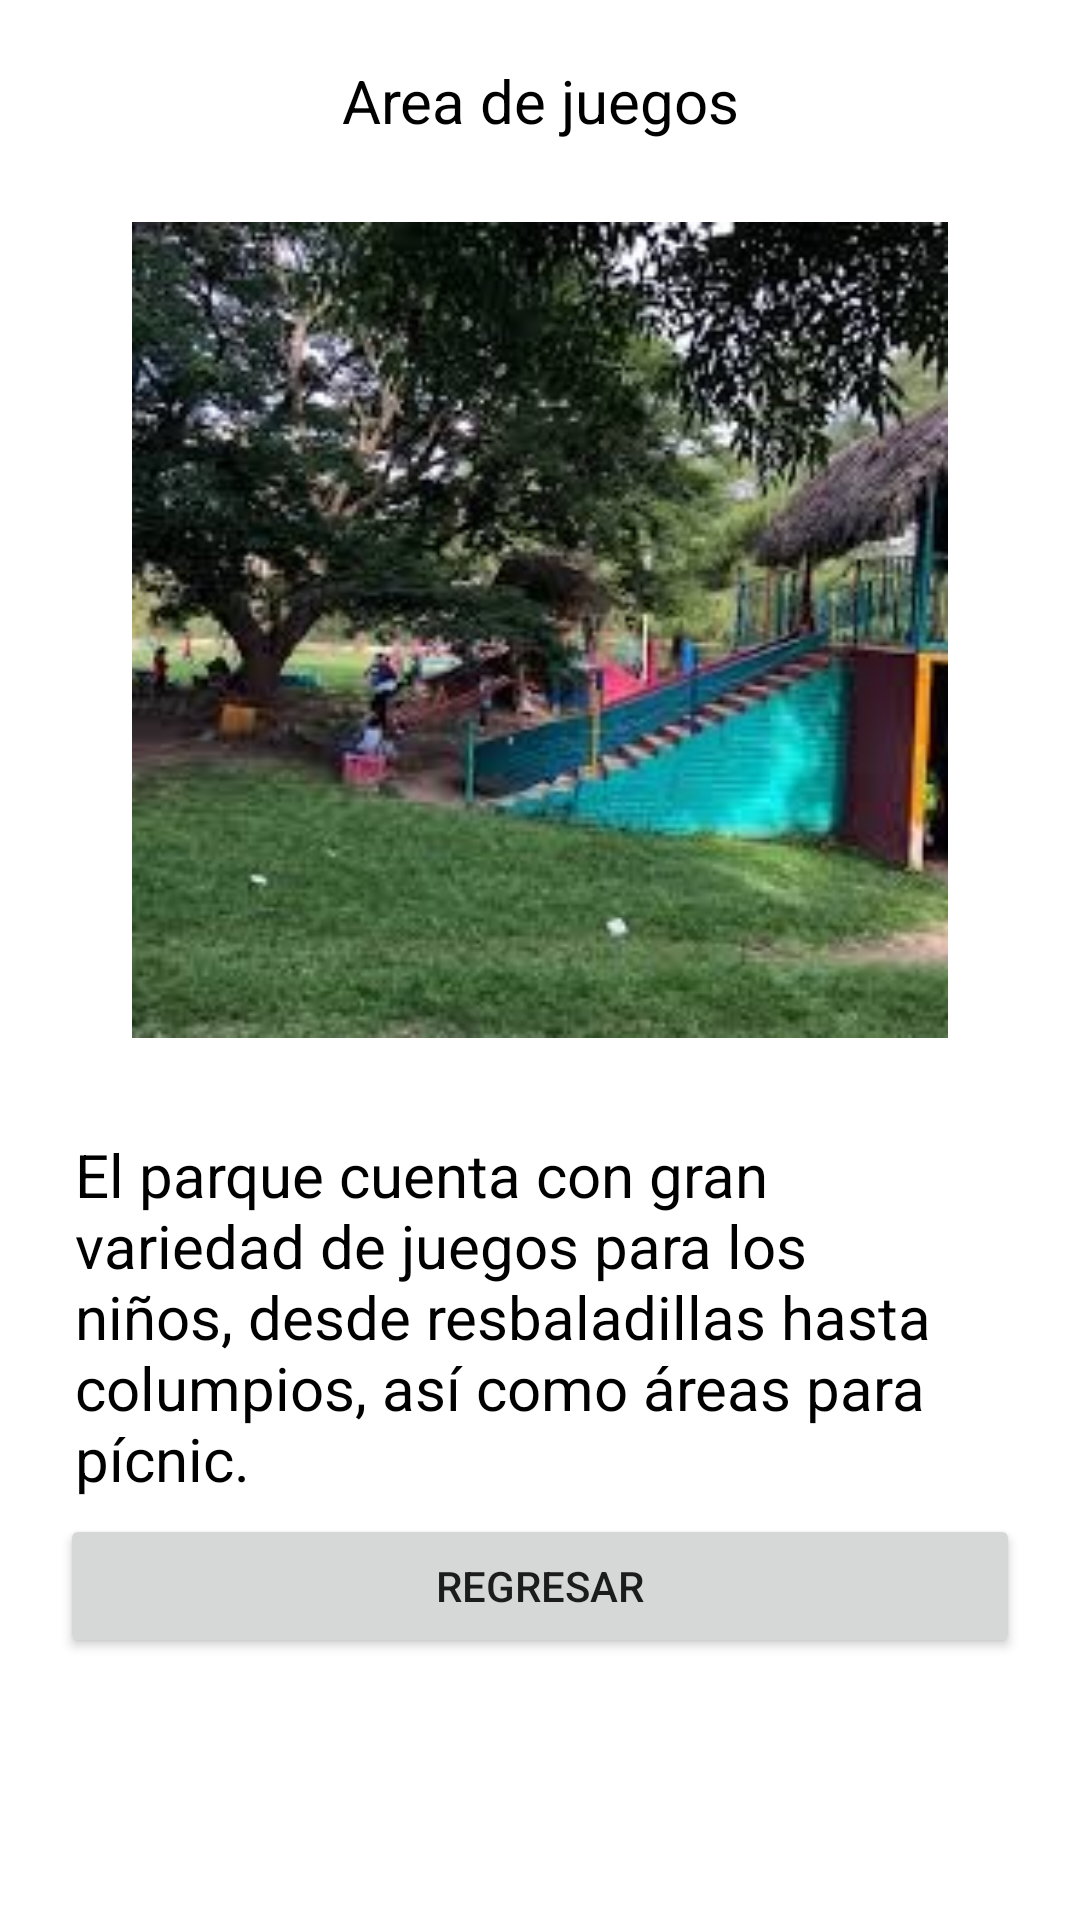

Write the Android layout XML for this screen, with the resource values it uses.
<!-- AndroidManifest.xml: application theme Theme.LADM_U5_GeoMapaParque -->
<!-- res/layout/activity_main4.xml -->
<?xml version="1.0" encoding="utf-8"?>
<LinearLayout xmlns:android="http://schemas.android.com/apk/res/android"
    xmlns:app="http://schemas.android.com/apk/res-auto"
    xmlns:tools="http://schemas.android.com/tools"
    android:layout_width="match_parent"
    android:orientation="vertical"
    android:padding="20dp"
    android:layout_height="match_parent"
    tools:context=".MainActivity4">

    <TextView
        android:id="@+id/textView4"
        android:layout_width="match_parent"
        android:layout_height="wrap_content"
        android:gravity="center"
        android:text="Area de juegos"
        android:textColor="@color/black"
        android:textSize="20dp" />

    <ImageView
        android:id="@+id/imageView2"
        android:layout_width="272dp"
        android:layout_height="326dp"
        android:layout_gravity="center"
        android:rotation="0"
        app:srcCompat="@drawable/juegos"
        tools:layout_editor_absoluteX="24dp"
        tools:layout_editor_absoluteY="33dp" />

    <TextView
        android:id="@+id/textView5"
        android:layout_width="match_parent"
        android:layout_height="wrap_content"
        android:padding="5dp"
        android:textColor="@color/black"
        android:textSize="20dp"
        android:text="El parque cuenta con gran variedad de juegos para los niños, desde resbaladillas hasta columpios, así como áreas para pícnic." />

    <Button
        android:id="@+id/regresar"
        android:layout_width="match_parent"
        android:layout_height="wrap_content"
        android:padding="5dp"
        android:text="Regresar" />

</LinearLayout>
<!-- resources referenced by this layout -->
<resources>
  <!-- drawable juegos: jpg bitmap (drawable, 26333 bytes) -->
  <style name="Theme.LADM_U5_GeoMapaParque" parent="Theme.MaterialComponents.DayNight.DarkActionBar">
          
          <item name="colorPrimary">@color/purple_500</item>
          <item name="colorPrimaryVariant">@color/purple_700</item>
          <item name="colorOnPrimary">@color/white</item>
          
          <item name="colorSecondary">@color/teal_200</item>
          <item name="colorSecondaryVariant">@color/teal_700</item>
          <item name="colorOnSecondary">@color/black</item>
          
          <item name="android:statusBarColor" tools:targetApi="l">?attr/colorPrimaryVariant</item>
          
      </style>
  <!-- not gathered from this repository: default colours our renderer supplied (Android Studio template values) -->
  <color name="purple_500">#FF6200EE</color>
  <color name="purple_700">#FF3700B3</color>
  <color name="teal_200">#FF03DAC5</color>
  <color name="teal_700">#FF018786</color>
  <color name="black">#FF000000</color>
  <color name="white">#FFFFFFFF</color>
</resources>
